Run: headless pygame with SDL's dummy video driver; simulated clock (each Clock.tick advances the game by its frame time, no real sleeping); random seed 0; keys injected as events and as key.get_pressed() state; no mouse input.
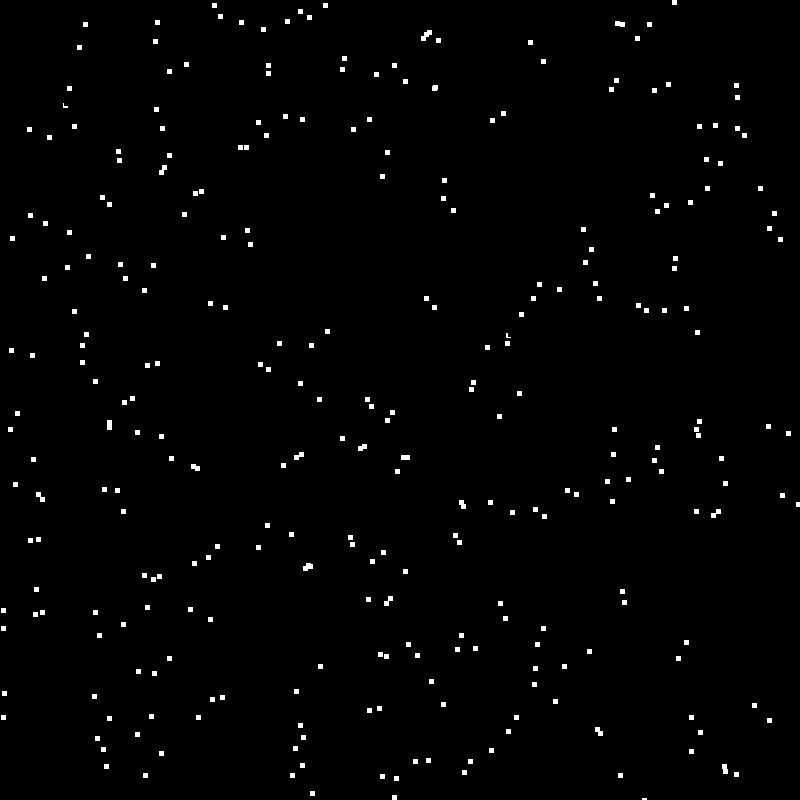
Frame 1 of 4 · flips 1–60 · no input
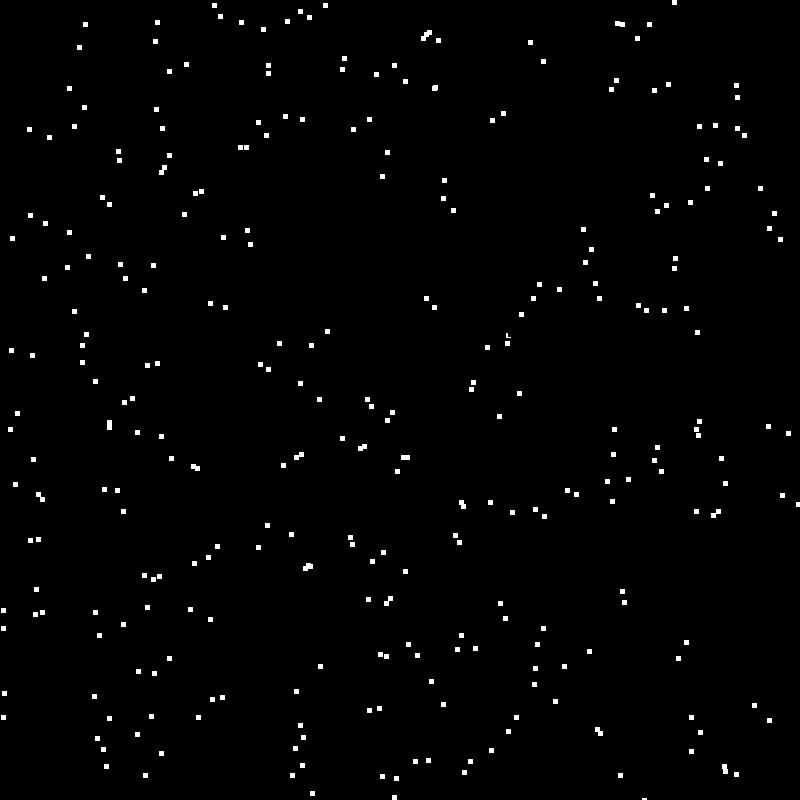
Frame 2 of 4 · flips 61–180 · tapped SPACE, RETURN · held RIGHT (→), D
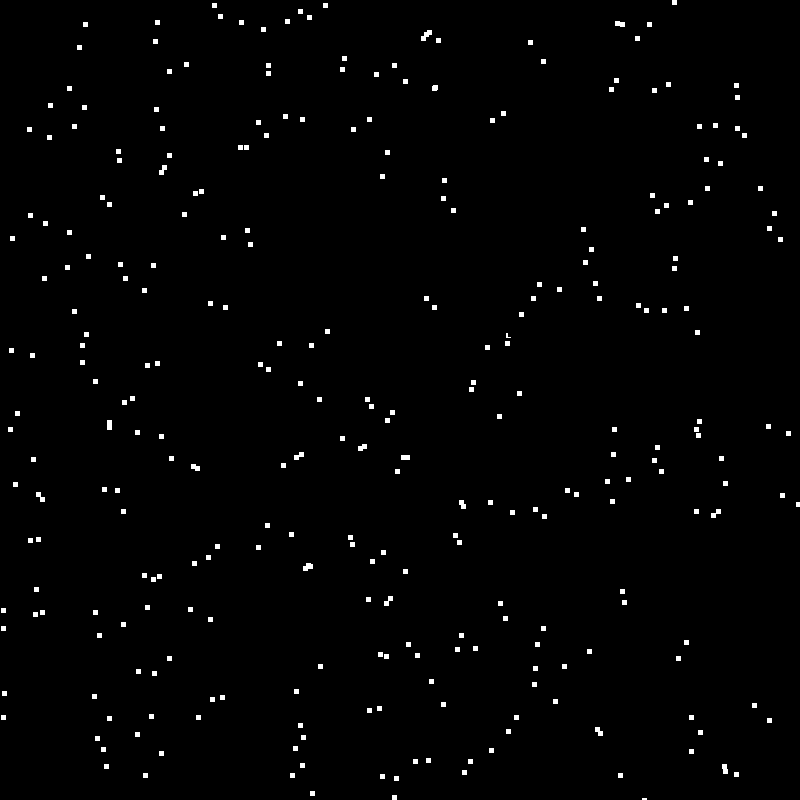
Frame 3 of 4 · flips 181–300 · held DOWN (↓), S
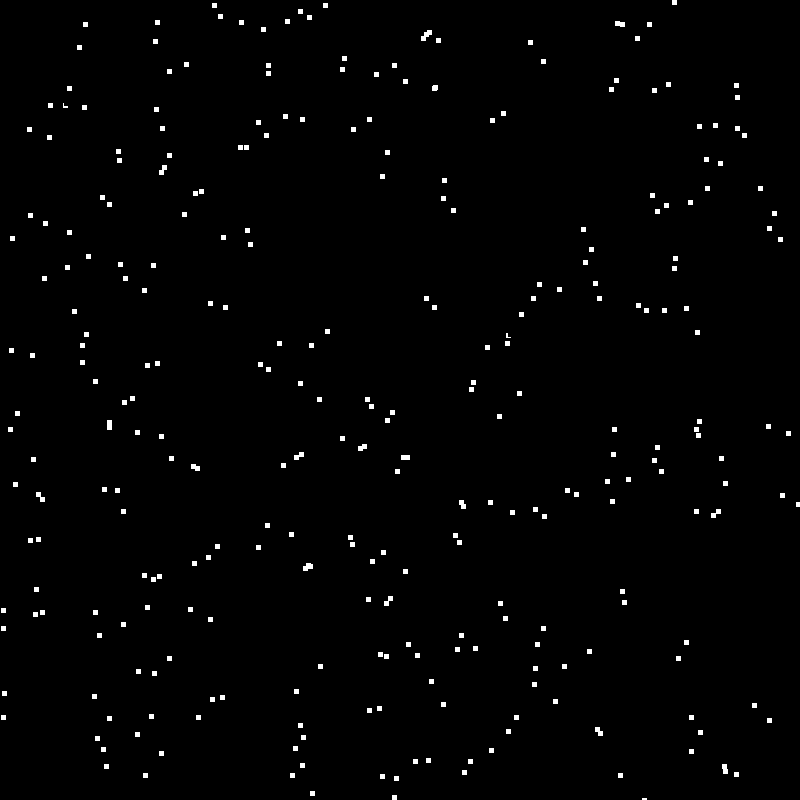
Frame 4 of 4 · flips 301–420 · held LEFT (←), A, UP (↑), W

The pygame program that drew these frames:

import pygame
import random

# put all the computational logic stuff here


class GameBoard:
    # visual representation of the game board
    # don't do the logic here, this is mainly where the graphics are handled

    def __init__(self, size=(800, 800)):
        self.size = size

    def startWindow(self):
        pygame.init()
        pygame.display.set_caption("Quick Start")
        window_surface = pygame.display.set_mode(self.size)

        self.background = pygame.Surface(self.size)
        self.background.fill(pygame.Color("#000000"))
        self.window_surface = window_surface


class Cell:
    # a cell on the game board

    def __init__(self, position, size=(5, 5)):
        self.position = position
        self.size = size
        self.status = 1  # 1 for alive, 0 for dead

    def findNeighbors(self, cells, radius):
        aliveCellsInRadius = []

        for cell in cells:
            # check absolute distance
            if (
                abs(cell.position[0] - self.position[0]) <= radius
                and abs(cell.position[1] - self.position[1]) <= radius
            ):
                if cell.status == 1:
                    aliveCellsInRadius.append(cell)
        return aliveCellsInRadius


class GameOfLife:
    # making our game of life object
    # this is the parent object that controls everything else
    # it has a game board and a list of cells
    def __init__(self, size=(800, 800), units=100, FPS=60):
        # initialize our game of life object
        self.gameboard = GameBoard(size)
        self.units = units
        self.cells = []
        self.FPS = FPS

    def generate_cells(self):
        # generate the cells for the game board
        # make possible_colors red, green or blue in hex
        cell_size = [5, 5]
        for x in range(self.units):
            # random position on the game board
            position = [
                random.randint(0, self.gameboard.size[0]),
                random.randint(0, self.gameboard.size[1]),
            ]
            # random color from the possible_colors list
            # create a cell object
            cell = Cell(position, cell_size)
            # add the cell to the list of cells
            self.cells.append(cell)

    def update(self):
        population_change = False
        # apply the rules of the game of life to the cells
        # this is where the logic is
        for cell1 in self.cells:
            aliveNeighbors = cell1.findNeighbors(self.cells, 25)
            # now implement some rules
            # if cell1 is alive and has less than 2 neighbors, cell1 dies
            # if cell1 is alive and has 2 or 3 neighbors, cell1 stays alive
            # if cell1 is alive and has more than 3 neighbors, cell1 dies
            # if cell1 is dead and has 3 neighbors, cell1 comes to life
            # cell1.position[0] += random.randint(-1, 1)
            # cell1.position[1] += random.randint(-1, 1)
            if cell1.status == 1:
                if len(aliveNeighbors) < 2:
                    cell1.status = 0
                    population_change = True
                elif len(aliveNeighbors) > 3:
                    cell1.status = 0
                    population_change = True
            else:
                if len(aliveNeighbors) == 3:
                    cell1.status = 1
                    population_change = True
            if not population_change:
                for cell in self.cells:
                    cell.position[0] += random.randint(-1, 1)
                    cell.position[1] += random.randint(-1, 1)

    def start(self, manual=False):
        # start the game
        self.gameboard.startWindow()
        self.generate_cells()
        window_surface = self.gameboard.window_surface
        background = self.gameboard.background

        is_running = True
        dt = pygame.time.Clock()

        while is_running:

            # CHECK IF USER QUITS
            for event in pygame.event.get():
                if event.type == pygame.QUIT:
                    is_running = False
                # now update the game
                if manual:
                    if event.type == pygame.KEYDOWN:
                        if event.key == pygame.K_SPACE:
                            self.update()
            if not manual:
                self.update()

            # re-draw everything
            window_surface.blit(background, (0, 0))
            for cell in self.cells:
                # the color should be based on the status of the cell
                # white for alive, black for dead
                color = None
                if cell.status == 1:
                    color = pygame.Color("#ffffff")
                else:
                    color = pygame.Color("#000000")

                pygame.draw.rect(
                    window_surface,
                    color,
                    (cell.position[0], cell.position[1], cell.size[0], cell.size[1]),
                )
            pygame.display.update()
            dt.tick(self.FPS)


g = GameOfLife(FPS=15, units=500)
g.start(manual=False)
